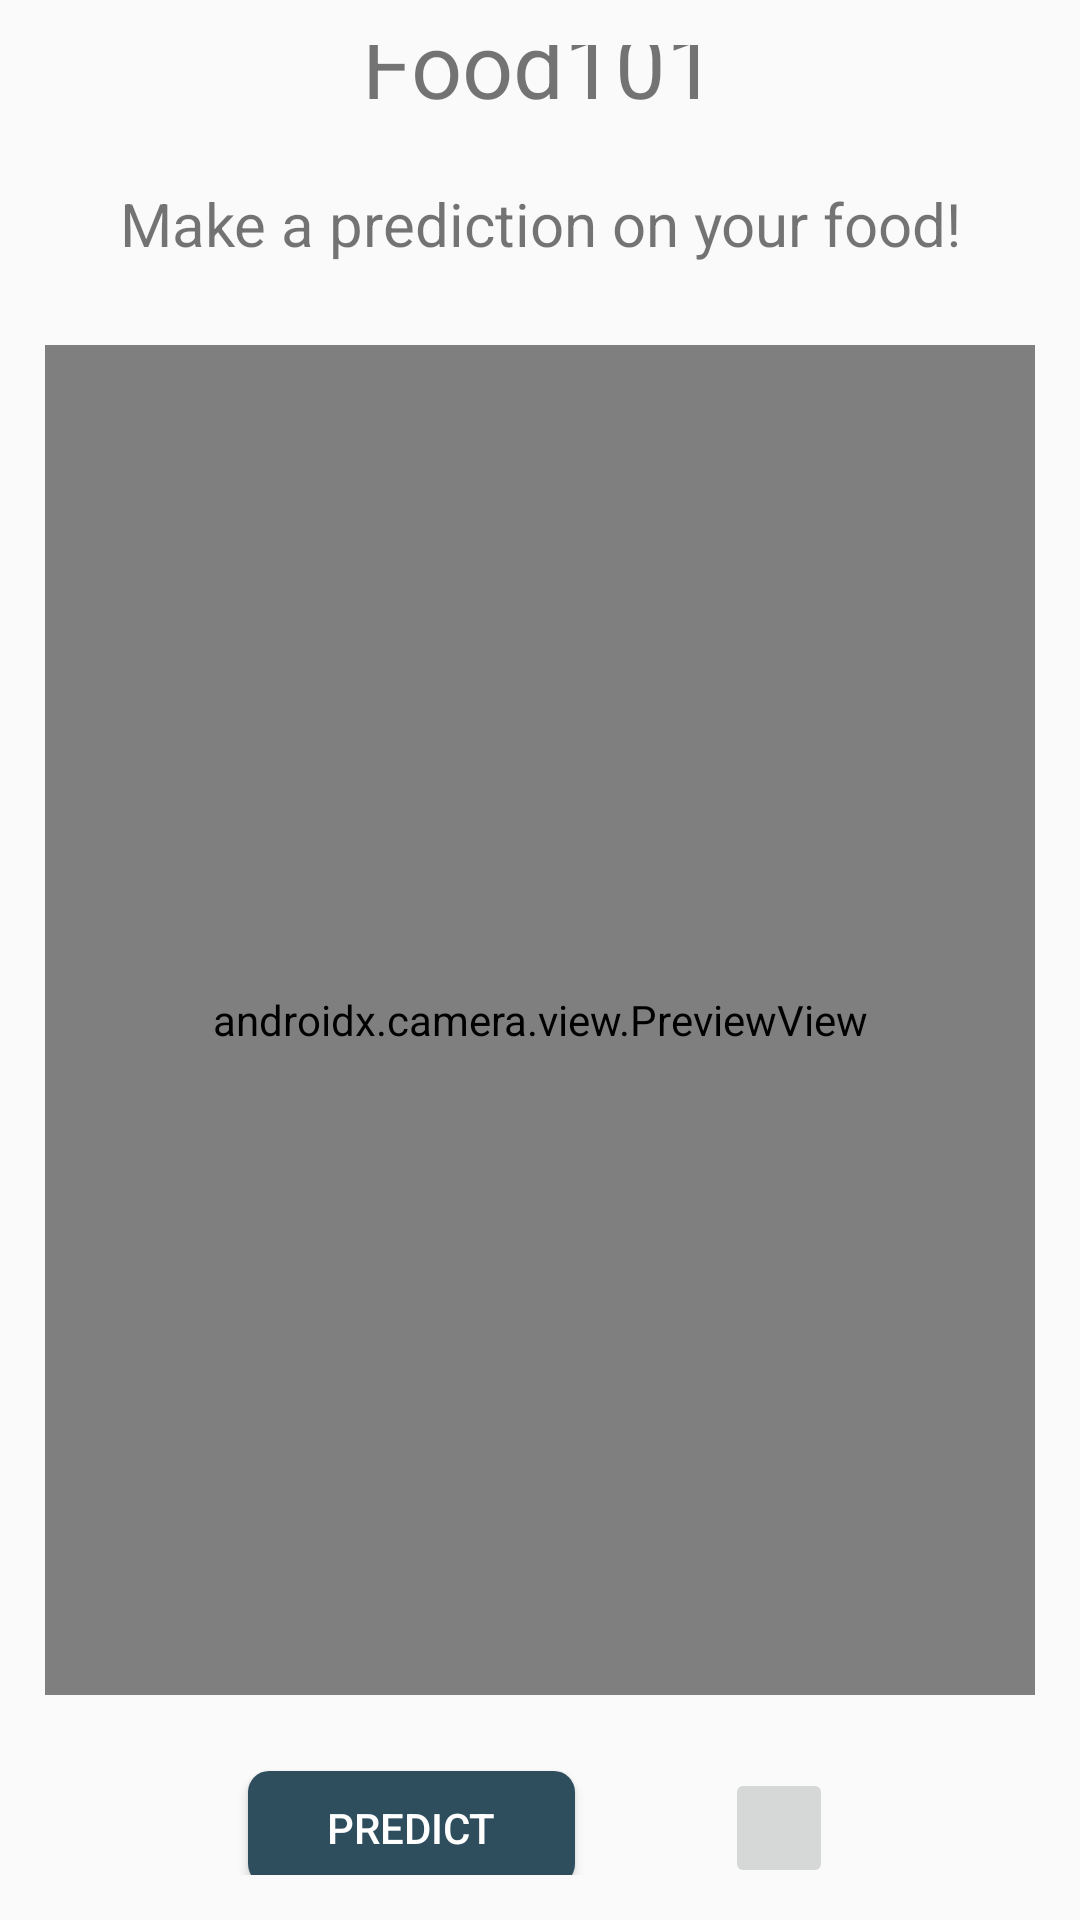

Produce the Android XML layout that renders to this screen, including the resource entries it uses.
<!-- AndroidManifest.xml: application theme Theme.MyFirstApp -->
<!-- res/layout/activity_main.xml -->
<?xml version="1.0" encoding="utf-8"?>
<LinearLayout xmlns:android="http://schemas.android.com/apk/res/android"
    xmlns:app="http://schemas.android.com/apk/res-auto"
    xmlns:tools="http://schemas.android.com/tools"
    android:layout_width="match_parent"
    android:layout_height="match_parent"
    android:padding="15dp"
    android:gravity="center"
    android:orientation="vertical"
    tools:context=".MainActivity">

    <TextView
        android:id="@+id/title"
        android:layout_width="277dp"
        android:layout_height="55dp"
        android:text="Food101"
        android:textAlignment="center"
        android:textSize="30dp" />

    <TextView
        android:id="@+id/hint"
        android:layout_marginTop="5dp"
        android:layout_width="342dp"
        android:layout_height="39dp"
        android:text="Make a prediction on your food!"
        android:textAlignment="center"
        android:textSize="20dp" />

    <androidx.camera.view.PreviewView
        android:id="@+id/image"
        android:layout_width="350dp"
        android:layout_height="450dp"
        android:layout_marginVertical="15dp" />

    <TableRow
        android:layout_width="351dp"
        android:layout_height="59dp"
        android:gravity="center"
        android:orientation="horizontal">

        <Button
            android:id="@+id/predictBtn"
            android:layout_width="109dp"
            android:layout_height="38dp"
            android:background="@drawable/photo_btn"
            android:text="Predict"
            android:textColor="@color/white" />

        <ImageButton
            android:id="@+id/fromGallery"
            android:layout_width="36dp"
            android:layout_height="40dp"
            android:layout_marginLeft="50dp"
            android:src="@drawable/gallery_icon" />

    </TableRow>

</LinearLayout>
<!-- resources referenced by this layout -->
<resources>
  <color name="white">#FFFFFF</color>
  <!-- drawable photo_btn (drawable) -->
  <?xml version="1.0" encoding="utf-8"?>
  <shape xmlns:android="http://schemas.android.com/apk/res/android">
      <corners android:radius="7dp"/>
  
      <solid android:color="@color/dark_blue"/>
  </shape>
  <style name="Theme.MyFirstApp" parent="Theme.AppCompat.DayNight.NoActionBar">
          
          <item name="colorPrimary">@color/purple_500</item>
          <item name="colorPrimaryVariant">@color/purple_700</item>
          <item name="colorOnPrimary">@color/white</item>
          
          <item name="colorSecondary">@color/teal_200</item>
          <item name="colorSecondaryVariant">@color/teal_700</item>
          <item name="colorOnSecondary">@color/black</item>
          
          <item name="android:statusBarColor" tools:targetApi="l">?attr/colorPrimaryVariant</item>
          
      </style>
  <color name="dark_blue">#2E4E5E</color>
  <color name="purple_500">#FF6200EE</color>
  <color name="purple_700">#FF3700B3</color>
  <color name="teal_200">#FF03DAC5</color>
  <color name="teal_700">#FF018786</color>
  <color name="black">#FF000000</color>
</resources>
